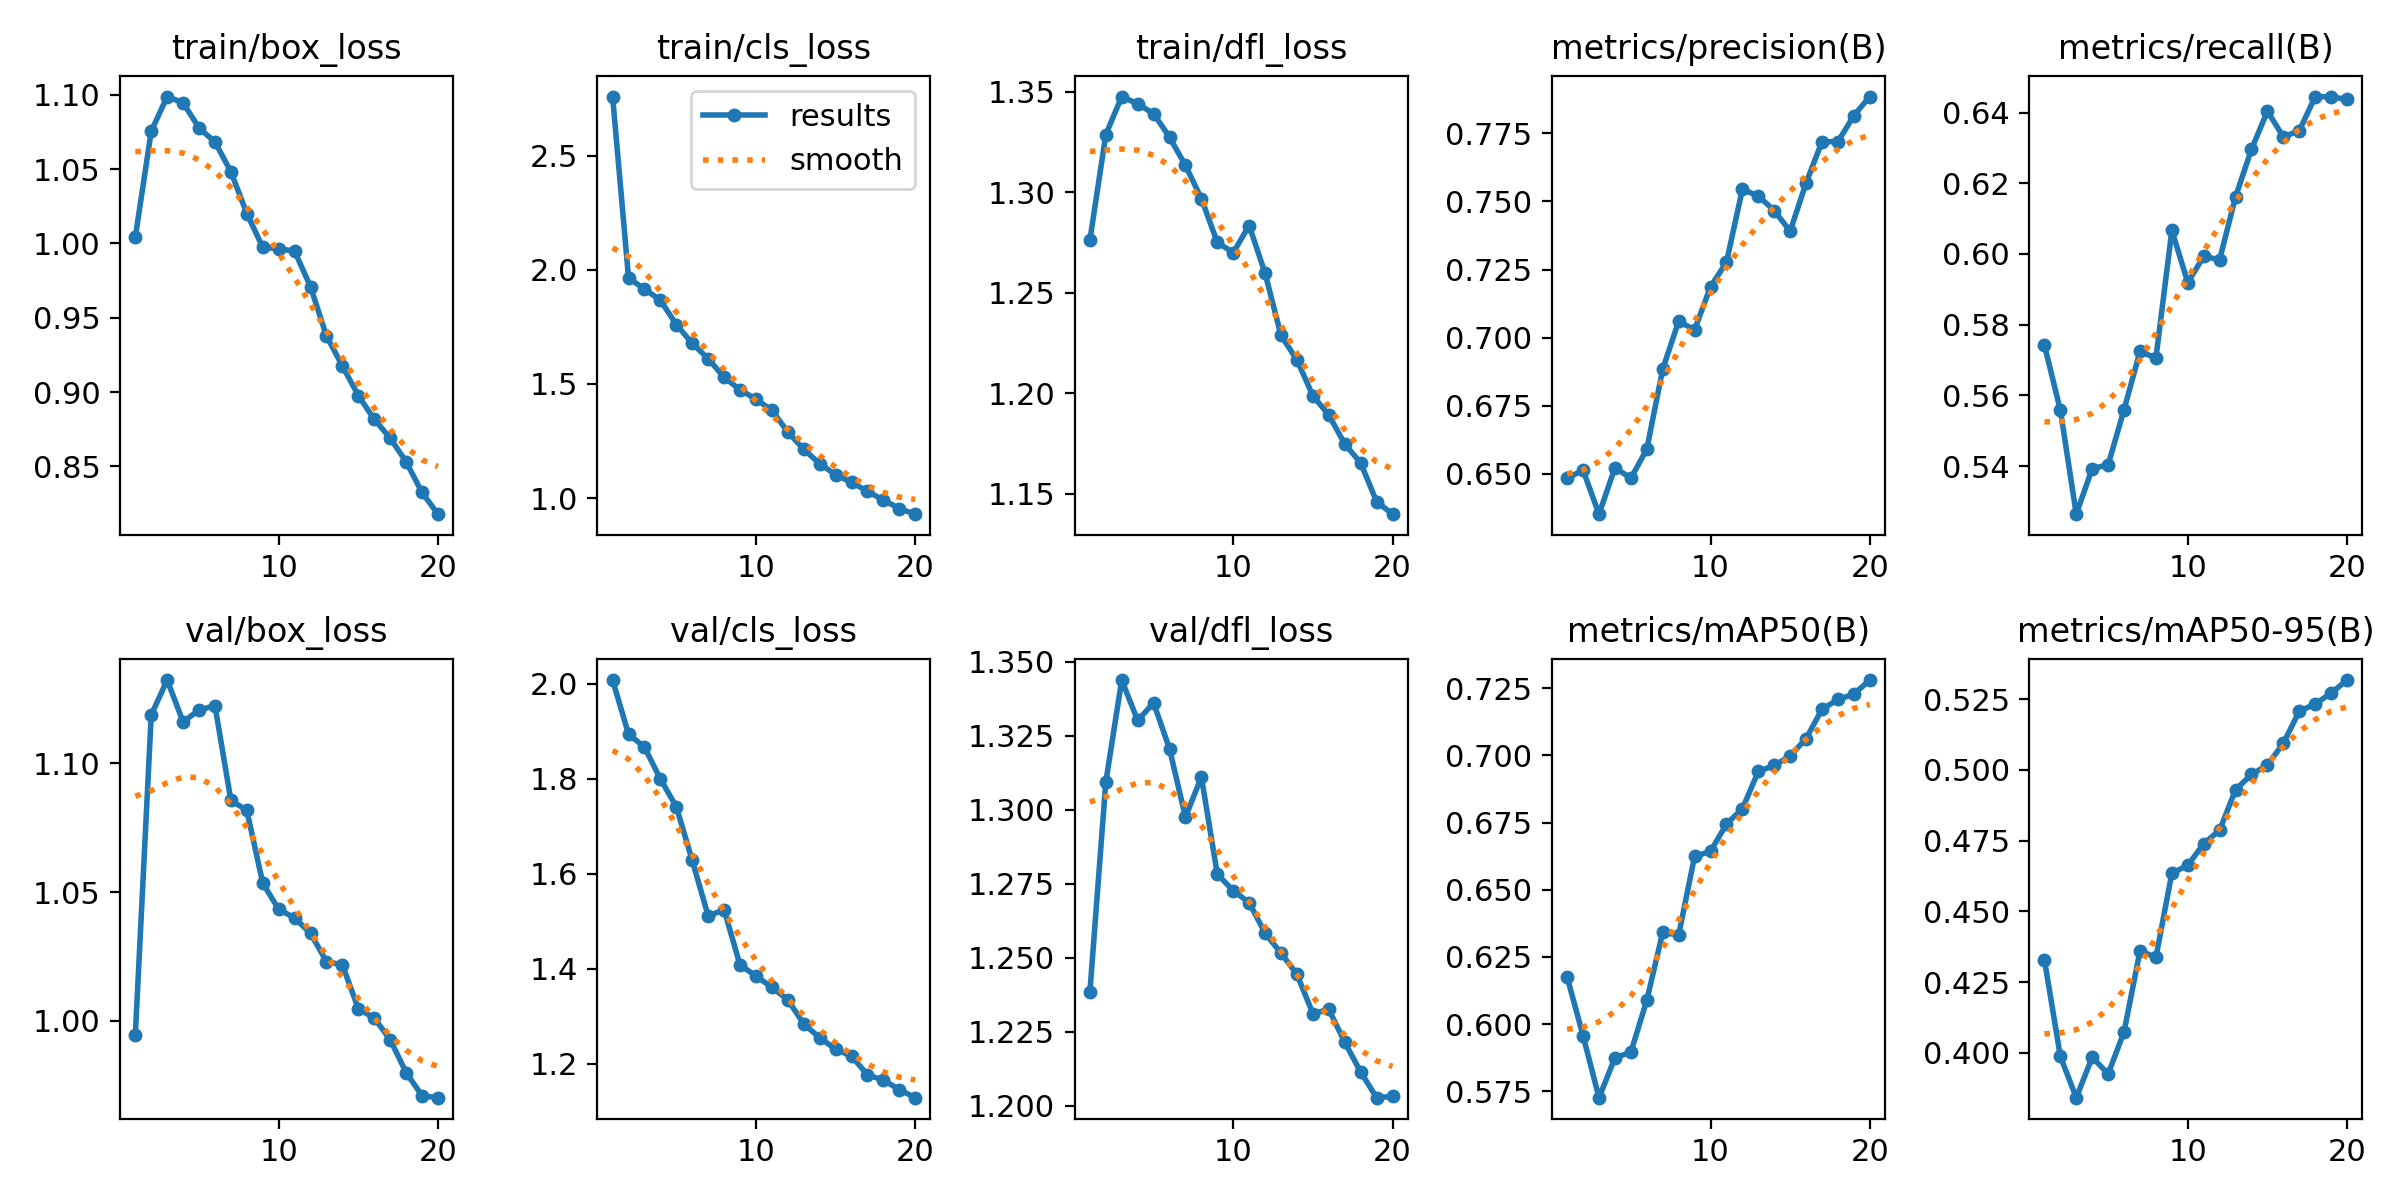

The table this chart was drawn from, first rows:
epoch, time, train/box_loss, train/cls_loss, train/dfl_loss, metrics/precision(B), metrics/recall(B), metrics/mAP50(B), metrics/mAP50-95(B), val/box_loss, val/cls_loss, val/dfl_loss, lr/pg0, lr/pg1, lr/pg2
1, 3047, 1.004, 2.759, 1.276, 0.6483, 0.5743, 0.6175, 0.433, 0.9945, 2.007, 1.238, 0.0001386, 0.0001386, 0.0001386
2, 6101, 1.076, 1.964, 1.329, 0.6512, 0.5558, 0.5956, 0.3988, 1.119, 1.894, 1.309, 0.0002639, 0.0002639, 0.0002639
3, 9164, 1.099, 1.915, 1.348, 0.6351, 0.5264, 0.5726, 0.3842, 1.132, 1.866, 1.344, 0.0003754, 0.0003754, 0.0003754
4, 12303, 1.095, 1.867, 1.344, 0.6522, 0.5393, 0.5874, 0.3985, 1.116, 1.799, 1.33, 0.0003551, 0.0003551, 0.0003551
5, 15366, 1.078, 1.76, 1.339, 0.6483, 0.5404, 0.5895, 0.3926, 1.121, 1.741, 1.336, 0.0003344, 0.0003344, 0.0003344
6, 18430, 1.068, 1.678, 1.327, 0.659, 0.556, 0.6089, 0.4075, 1.122, 1.628, 1.321, 0.0003138, 0.0003138, 0.0003138
7, 21536, 1.048, 1.611, 1.313, 0.6884, 0.5724, 0.6341, 0.4361, 1.086, 1.511, 1.298, 0.0002932, 0.0002932, 0.0002932
8, 24646, 1.02, 1.529, 1.297, 0.706, 0.5706, 0.6331, 0.4338, 1.082, 1.524, 1.311, 0.0002725, 0.0002725, 0.0002725
9, 27700, 0.9974, 1.475, 1.275, 0.7028, 0.6067, 0.6624, 0.4635, 1.053, 1.408, 1.278, 0.0002519, 0.0002519, 0.0002519
10, 30757, 0.9964, 1.433, 1.27, 0.7187, 0.5919, 0.6643, 0.4662, 1.043, 1.385, 1.273, 0.0002312, 0.0002312, 0.0002312
11, 33793, 0.9948, 1.385, 1.283, 0.7277, 0.5993, 0.6744, 0.4739, 1.04, 1.361, 1.269, 0.0002106, 0.0002106, 0.0002106
12, 36830, 0.9709, 1.289, 1.26, 0.7545, 0.5984, 0.6801, 0.4787, 1.034, 1.335, 1.258, 0.0001899, 0.0001899, 0.0001899
13, 39869, 0.9377, 1.214, 1.229, 0.752, 0.6162, 0.694, 0.493, 1.023, 1.284, 1.252, 0.0001693, 0.0001693, 0.0001693
14, 42903, 0.9176, 1.151, 1.217, 0.7467, 0.6296, 0.6963, 0.4984, 1.022, 1.254, 1.244, 0.0001487, 0.0001487, 0.0001487
15, 45961, 0.8977, 1.102, 1.199, 0.7391, 0.6404, 0.6998, 0.5017, 1.005, 1.231, 1.231, 0.000128, 0.000128, 0.000128
16, 49015, 0.8817, 1.069, 1.189, 0.7568, 0.6331, 0.7063, 0.5094, 1.001, 1.216, 1.233, 0.0001074, 0.0001074, 0.0001074
17, 52052, 0.8691, 1.03, 1.175, 0.772, 0.6348, 0.7172, 0.5207, 0.9927, 1.177, 1.222, 8.6736e-05, 8.6736e-05, 8.6736e-05
18, 55088, 0.8532, 0.9915, 1.165, 0.772, 0.6445, 0.7208, 0.5232, 0.9799, 1.165, 1.211, 6.60945e-05, 6.60945e-05, 6.60945e-05
19, 58121, 0.8325, 0.9545, 1.146, 0.7816, 0.6445, 0.7228, 0.5271, 0.9708, 1.146, 1.203, 4.5453e-05, 4.5453e-05, 4.5453e-05
20, 61167, 0.8179, 0.9297, 1.14, 0.7886, 0.6437, 0.7281, 0.5317, 0.9701, 1.129, 1.203, 2.48115e-05, 2.48115e-05, 2.48115e-05
